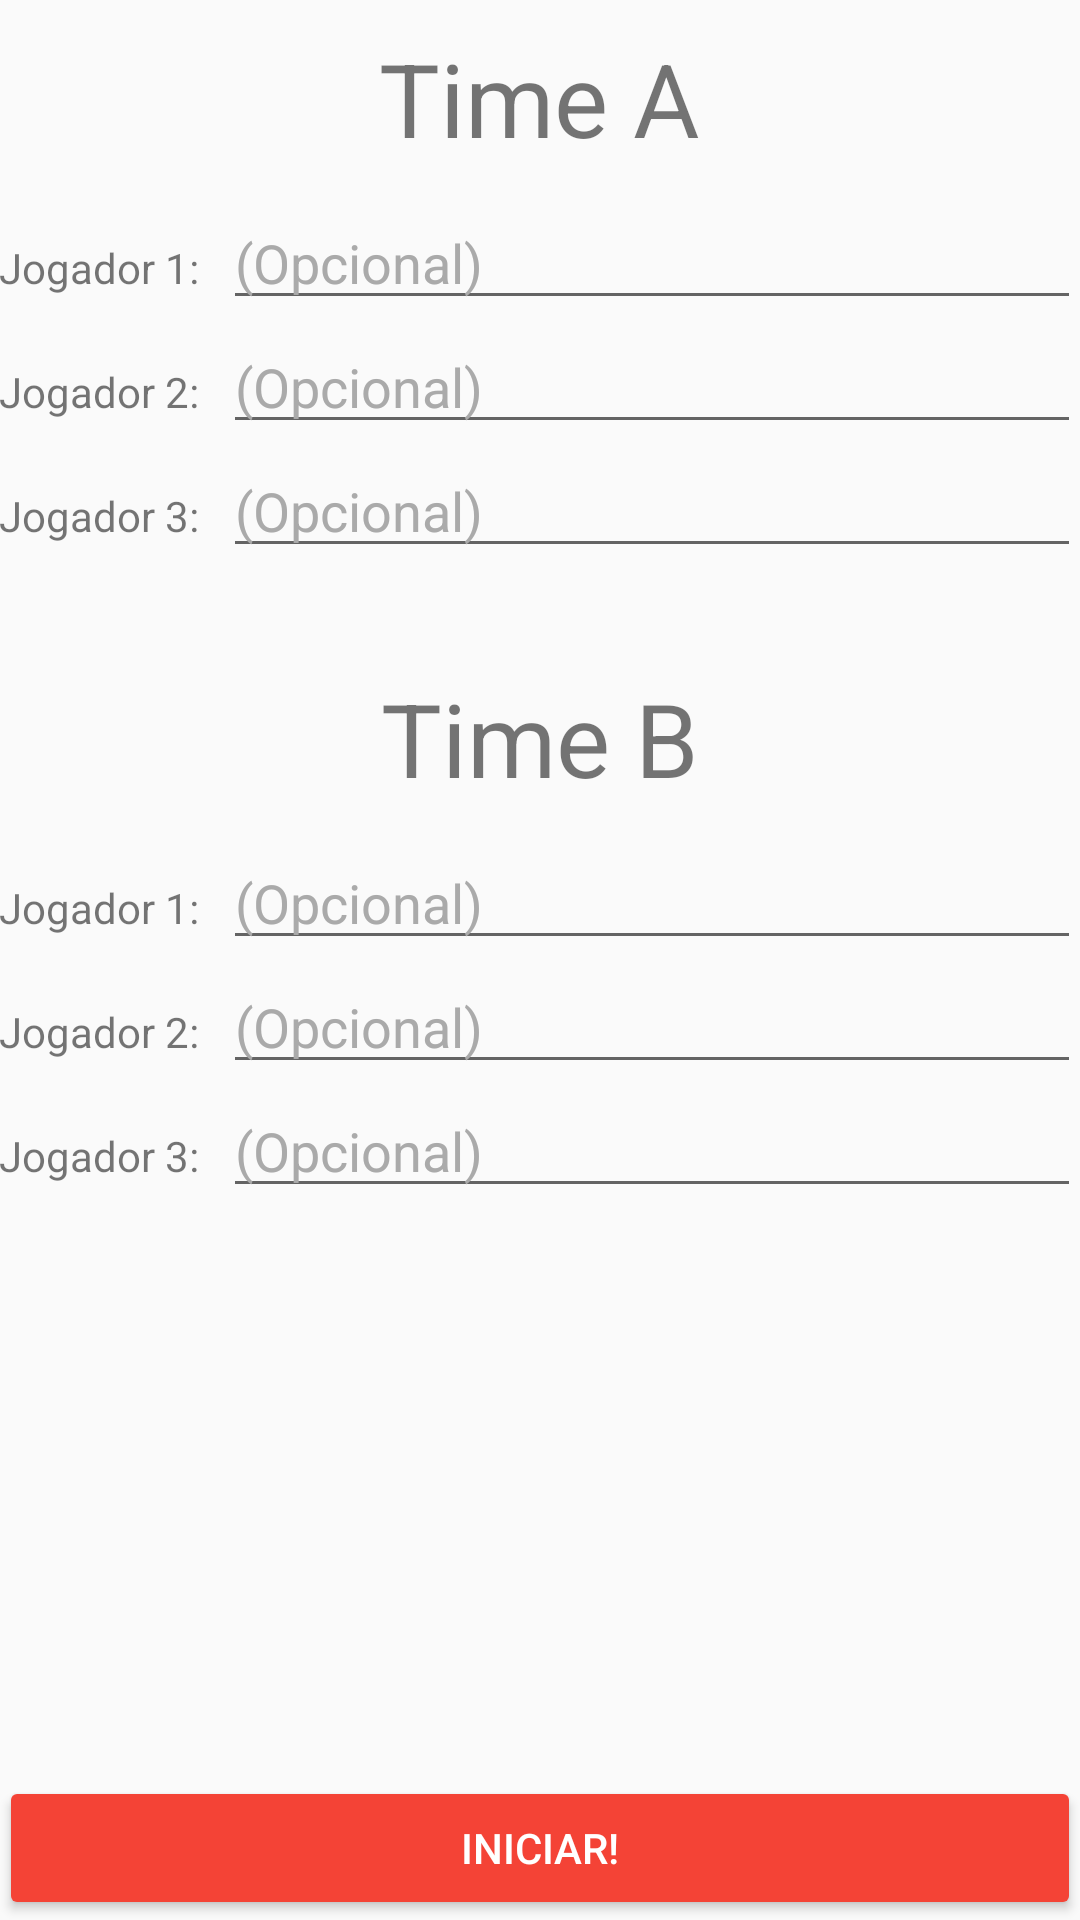

This screen was rendered from an Android layout file. Write that file and the resources it references.
<!-- AndroidManifest.xml: application theme AppTheme -->
<!-- res/layout/activity_six_players.xml -->
<?xml version="1.0" encoding="utf-8"?>
<LinearLayout xmlns:android="http://schemas.android.com/apk/res/android"
    xmlns:tools="http://schemas.android.com/tools"
    android:id="@+id/activity_six_players"
    android:layout_width="match_parent"
    android:layout_height="match_parent"
    android:paddingBottom="@dimen/activity_vertical_margin"
    android:paddingLeft="@dimen/activity_horizontal_margin"
    android:paddingRight="@dimen/activity_horizontal_margin"
    android:paddingTop="@dimen/activity_vertical_margin"
    android:orientation="vertical"
    tools:context="br.com.fddittmar.manilha.activity.SixPlayers">

    <TextView
        android:layout_width="wrap_content"
        android:layout_height="wrap_content"
        android:text="@string/team_a"
        android:layout_marginTop="10dp"
        android:layout_gravity="center_horizontal"
        android:textSize="34sp" />

    <RelativeLayout
        android:layout_width="match_parent"
        android:layout_height="wrap_content"
        android:layout_marginTop="10dp">

        <EditText
            android:id="@+id/et_player_1_team_a"
            android:layout_width="match_parent"
            android:layout_height="wrap_content"
            android:inputType="textCapWords"
            android:maxLength="12"
            android:hint="@string/opcional"
            android:textColorHint="@android:color/darker_gray"
            android:layout_toRightOf="@+id/tv_first_player_a"
            android:layout_toEndOf="@+id/tv_first_player_a"
            android:layout_centerVertical="true"/>

        <TextView
            android:id="@+id/tv_first_player_a"
            android:text="@string/player_1"
            android:layout_width="wrap_content"
            android:layout_height="wrap_content"
            android:layout_gravity="start"
            android:layout_marginEnd="8dp"
            android:layout_marginRight="8dp"
            android:layout_alignBaseline="@+id/et_player_1_team_a"
            android:layout_alignBottom="@+id/et_player_1_team_a"
            android:layout_alignParentLeft="true"
            android:layout_alignParentStart="true" />

    </RelativeLayout>

    <RelativeLayout
        android:layout_width="match_parent"
        android:layout_height="wrap_content">

        <EditText
            android:id="@+id/et_player_2_team_a"
            android:layout_width="match_parent"
            android:layout_height="wrap_content"
            android:inputType="textCapWords"
            android:maxLength="12"
            android:hint="@string/opcional"
            android:textColorHint="@android:color/darker_gray"
            android:layout_toRightOf="@+id/tv_second_player_a"
            android:layout_toEndOf="@+id/tv_second_player_a"
            android:layout_centerVertical="true"/>

        <TextView
            android:id="@+id/tv_second_player_a"
            android:text="@string/player_2"
            android:layout_width="wrap_content"
            android:layout_height="wrap_content"
            android:layout_gravity="start"
            android:layout_marginRight="8dp"
            android:layout_marginEnd="8dp"
            android:layout_alignBaseline="@+id/et_player_2_team_a"
            android:layout_alignBottom="@+id/et_player_2_team_a"
            android:layout_alignParentLeft="true"
            android:layout_alignParentStart="true" />

    </RelativeLayout>

    <RelativeLayout
        android:layout_width="match_parent"
        android:layout_height="wrap_content">

        <EditText
            android:id="@+id/et_player_3_team_a"
            android:layout_width="match_parent"
            android:layout_height="wrap_content"
            android:inputType="textCapWords"
            android:maxLength="12"
            android:hint="@string/opcional"
            android:textColorHint="@android:color/darker_gray"
            android:layout_toRightOf="@+id/tv_third_player_a"
            android:layout_toEndOf="@+id/tv_third_player_a"
            android:layout_centerVertical="true"/>

        <TextView
            android:id="@+id/tv_third_player_a"
            android:text="@string/player_3"
            android:layout_width="wrap_content"
            android:layout_height="wrap_content"
            android:layout_gravity="start"
            android:layout_marginRight="8dp"
            android:layout_marginEnd="8dp"
            android:layout_alignBaseline="@+id/et_player_3_team_a"
            android:layout_alignBottom="@+id/et_player_3_team_a"
            android:layout_alignParentLeft="true"
            android:layout_alignParentStart="true" />

    </RelativeLayout>


    <TextView
        android:layout_width="wrap_content"
        android:layout_height="wrap_content"
        android:text="@string/team_b"
        android:layout_marginTop="34dp"
        android:layout_gravity="center_horizontal"
        android:textSize="34sp" />

    <RelativeLayout
        android:layout_width="match_parent"
        android:layout_height="wrap_content"
        android:layout_marginTop="10dp">

        <EditText
            android:id="@+id/et_player_1_team_b"
            android:layout_width="match_parent"
            android:layout_height="wrap_content"
            android:inputType="textCapWords"
            android:maxLength="12"
            android:hint="@string/opcional"
            android:textColorHint="@android:color/darker_gray"
            android:layout_toRightOf="@+id/tv_first_player_b"
            android:layout_toEndOf="@+id/tv_first_player_b"
            android:layout_centerVertical="true"/>

        <TextView
            android:id="@+id/tv_first_player_b"
            android:text="@string/player_1"
            android:layout_width="wrap_content"
            android:layout_height="wrap_content"
            android:layout_gravity="start"
            android:layout_marginRight="8dp"
            android:layout_marginEnd="8dp"
            android:layout_alignBaseline="@+id/et_player_1_team_b"
            android:layout_alignBottom="@+id/et_player_1_team_b"
            android:layout_alignParentLeft="true"
            android:layout_alignParentStart="true" />

    </RelativeLayout>

    <RelativeLayout
        android:layout_width="match_parent"
        android:layout_height="wrap_content">

        <EditText
            android:id="@+id/et_player_2_team_b"
            android:layout_width="match_parent"
            android:layout_height="wrap_content"
            android:inputType="textCapWords"
            android:maxLength="12"
            android:hint="@string/opcional"
            android:textColorHint="@android:color/darker_gray"
            android:layout_toRightOf="@+id/tv_second_player_b"
            android:layout_toEndOf="@+id/tv_second_player_b"
            android:layout_centerVertical="true"/>

        <TextView
            android:id="@+id/tv_second_player_b"
            android:text="@string/player_2"
            android:layout_width="wrap_content"
            android:layout_height="wrap_content"
            android:layout_gravity="start"
            android:layout_marginRight="8dp"
            android:layout_marginEnd="8dp"
            android:layout_alignBaseline="@+id/et_player_2_team_b"
            android:layout_alignBottom="@+id/et_player_2_team_b"
            android:layout_alignParentLeft="true"
            android:layout_alignParentStart="true" />

    </RelativeLayout>

    <RelativeLayout
        android:layout_width="match_parent"
        android:layout_height="wrap_content">

        <EditText
            android:id="@+id/et_player_3_team_b"
            android:layout_width="match_parent"
            android:layout_height="wrap_content"
            android:inputType="textCapWords"
            android:maxLength="12"
            android:hint="@string/opcional"
            android:textColorHint="@android:color/darker_gray"
            android:layout_toRightOf="@+id/tv_third_player_b"
            android:layout_toEndOf="@+id/tv_third_player_b"
            android:layout_centerVertical="true"/>

        <TextView
            android:id="@+id/tv_third_player_b"
            android:text="@string/player_3"
            android:layout_width="wrap_content"
            android:layout_height="wrap_content"
            android:layout_gravity="start"
            android:layout_marginRight="8dp"
            android:layout_marginEnd="8dp"
            android:layout_alignBaseline="@+id/et_player_3_team_b"
            android:layout_alignBottom="@+id/et_player_3_team_b"
            android:layout_alignParentLeft="true"
            android:layout_alignParentStart="true" />

    </RelativeLayout>


    <LinearLayout
        android:orientation="horizontal"
        android:layout_width="match_parent"
        android:layout_height="match_parent">

        <Button
            android:theme="@style/CounterButton"
            android:id="@+id/btn_start"
            android:text="@string/start"
            android:layout_width="match_parent"
            android:layout_height="wrap_content"
            android:layout_gravity="bottom"
            android:onClick="startCounter"/>
    </LinearLayout>

</LinearLayout>
<!-- resources referenced by this layout -->
<resources>
  <string name="opcional">(Opcional)</string>
  <string name="player_1">Jogador 1:</string>
  <string name="player_2">Jogador 2:</string>
  <string name="player_3">Jogador 3:</string>
  <string name="start">Iniciar!</string>
  <string name="team_a">Time A</string>
  <string name="team_b">Time B</string>
  <style name="CounterButton" parent="Theme.AppCompat.Light.NoActionBar">
          <item name="colorButtonNormal">@color/colorPrimary</item>
          <item name="colorControlHighlight">@color/colorPrimaryDark</item>
          <item name="android:textColor">@android:color/white</item>
      </style>
  <style name="AppTheme" parent="Theme.AppCompat.Light.DarkActionBar">
          
          <item name="colorPrimary">@color/colorPrimary</item>
          <item name="colorPrimaryDark">@color/colorPrimaryDark</item>
          <item name="colorAccent">@color/colorAccent</item>
      </style>
  <color name="colorPrimary">#F44336</color>
  <color name="colorPrimaryDark">#D32F2F</color>
  <color name="colorAccent">#FFC107</color>
</resources>
